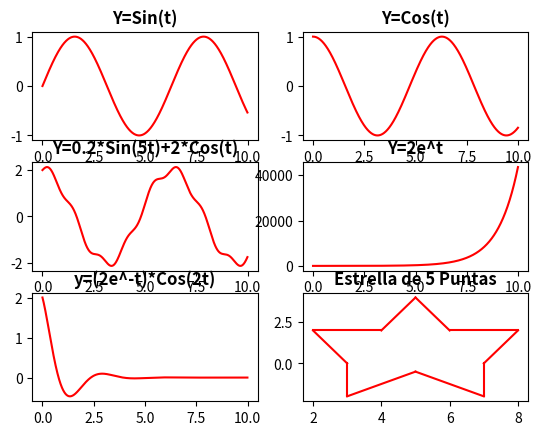

The matplotlib source for this figure: (Note: this script raises an exception after producing the figure.)

import matplotlib.pyplot as plt
import numpy as np

def main():
    t=np.arange(0,10,0.01)
    
    a=np.sin(t)
    b=np.cos(t)
    c=(0.2*np.sin(5*t))+(2*np.cos(t))
    d=2*(np.exp(t))
    e=(2*np.exp(-t))*(np.cos(2*t))

    titulos = ['Y=Sin(t)','Y=Cos(t)','Y=0.2*Sin(5t)+2*Cos(t)','Y=2e^t','y=(2e^-t)*Cos(2t)','Estrella de 5 Puntas']
    funciones = [a, b, c, d, e]

    for i in range(len(funciones)):
        plt.subplot(3,2,i+1)
        plt.plot(t,funciones[i], color='red')
        plt.title(titulos[i], fontweight="bold")
    plt.subplot(3,2,6)
    XEs1=[2, 4]
    XEs2=[4, 5]
    XEs3=[5, 6]
    XEs4=[6, 8]
    XEs5=[8, 7]
    XEs6=[7, 7]
    XEs7=[7, 5]
    XEs8=[5, 3]
    XEs9=[3, 3]
    XEs10=[3, 2]
    YEs1=[2, 2]
    YEs2=[2, 4]
    YEs3=[4, 2]
    YEs4=[2, 2]
    YEs5=[2, 0]
    YEs6=[0, -2]
    YEs7=[-2, -0.5]
    YEs8=[-0.5, -2]
    YEs9=[-2, 0]
    YEs10=[0, 2]

    plt.plot(XEs1, YEs1, color='red')
    plt.plot(XEs2, YEs2, color='red')
    plt.plot(XEs3, YEs3, color='red')
    plt.plot(XEs4, YEs4, color='red')
    plt.plot(XEs5, YEs5, color='red')
    plt.plot(XEs6, YEs6, color='red')
    plt.plot(XEs7, YEs7, color='red')
    plt.plot(XEs8, YEs8, color='red')
    plt.plot(XEs9, YEs9, color='red')
    plt.plot(XEs10, YEs10, color='red')
    plt.title(titulos[5], fontweight="bold")

    mng = plt.get_current_fig_manager()
    mng.window.showMaximized()
    plt.subplots_adjust(top=0.8)    
    plt.tight_layout()
    plt.show()
        
if __name__=="__main__":
    main()